The GitHub repository troniixx/aml2026-group-18 contains a labelled image folder "final" with 11 categories: bird, boar, dog, dragon, hare, horse, monkey, ram, rat, snake, tiger. Examples follow, each with its label.

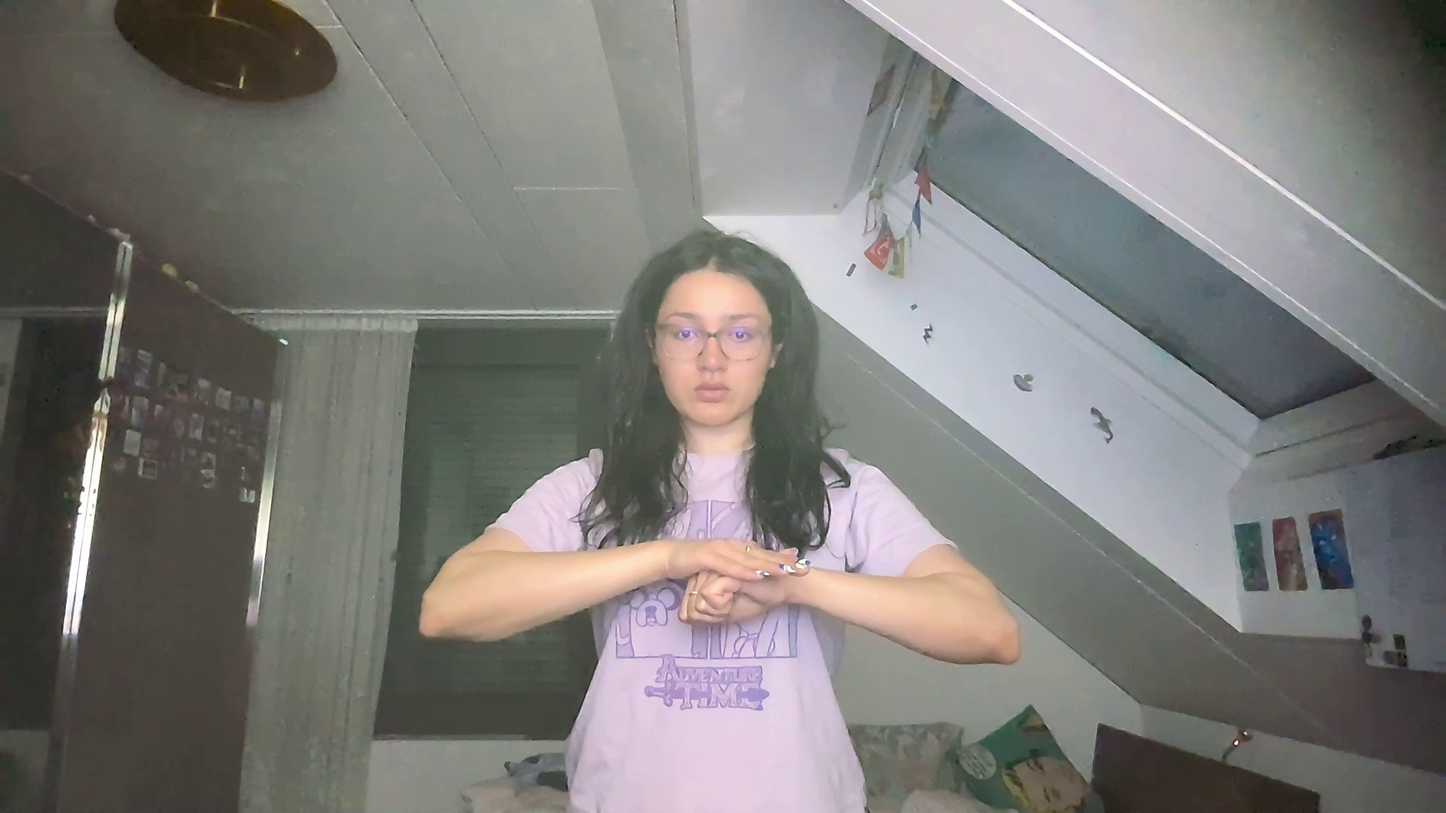
Label: dog

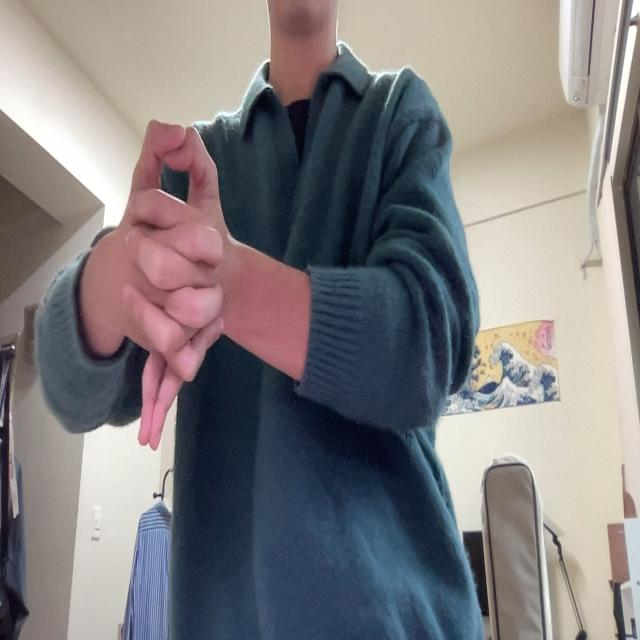
Label: dragon

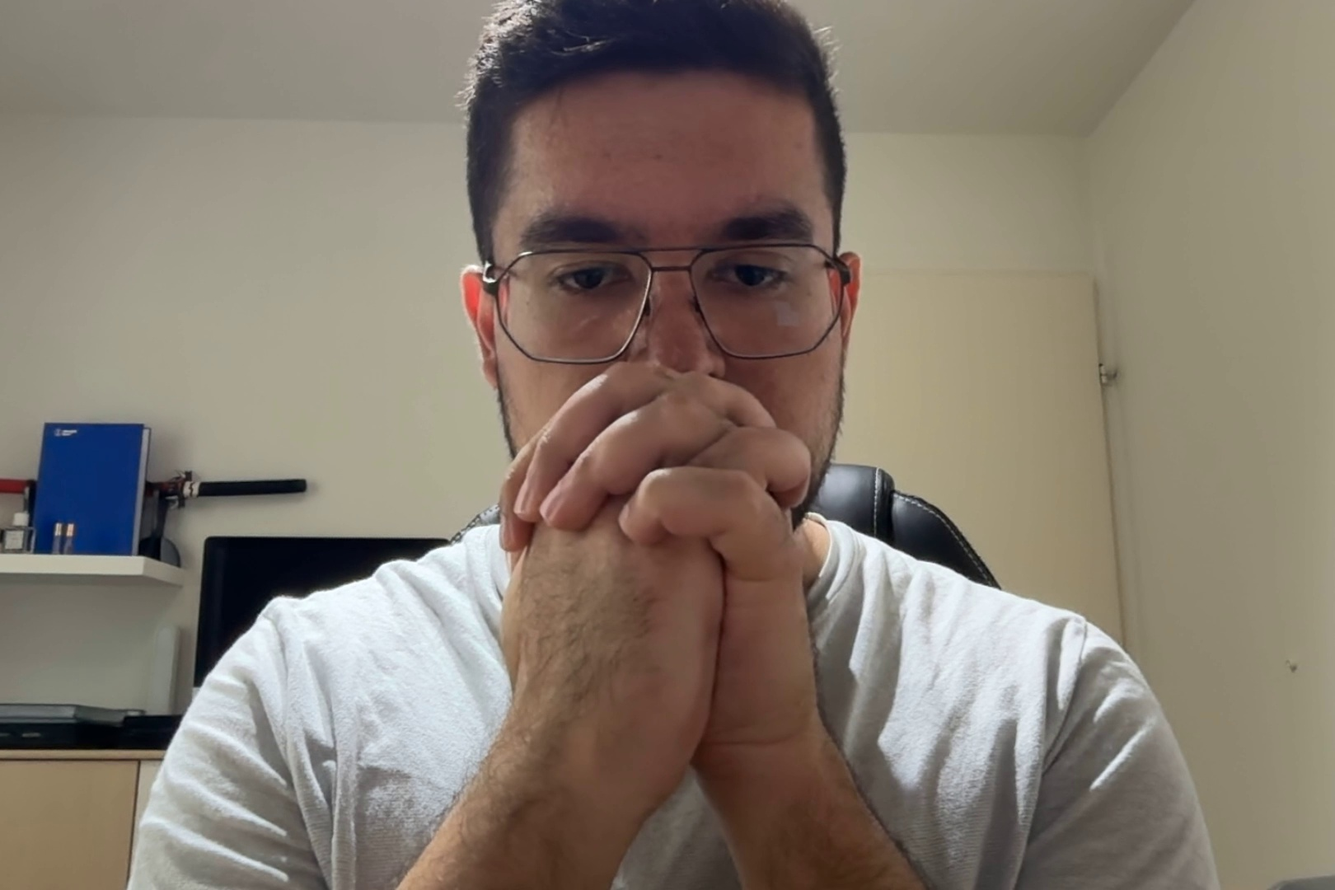
Label: snake

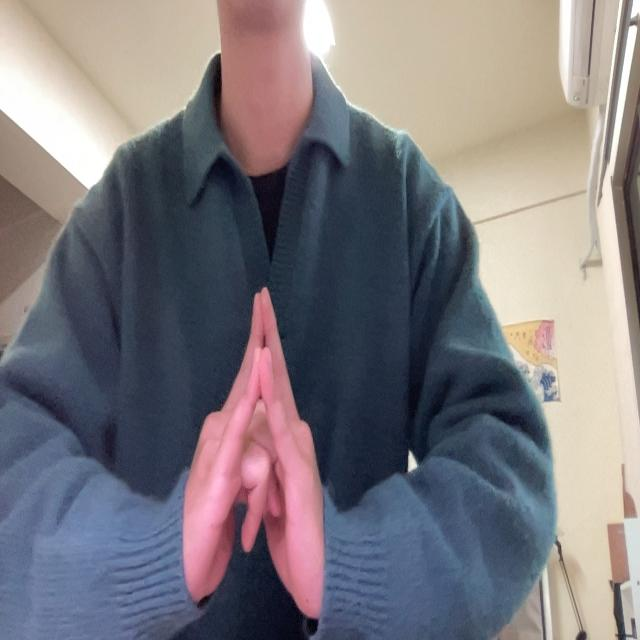
Label: bird

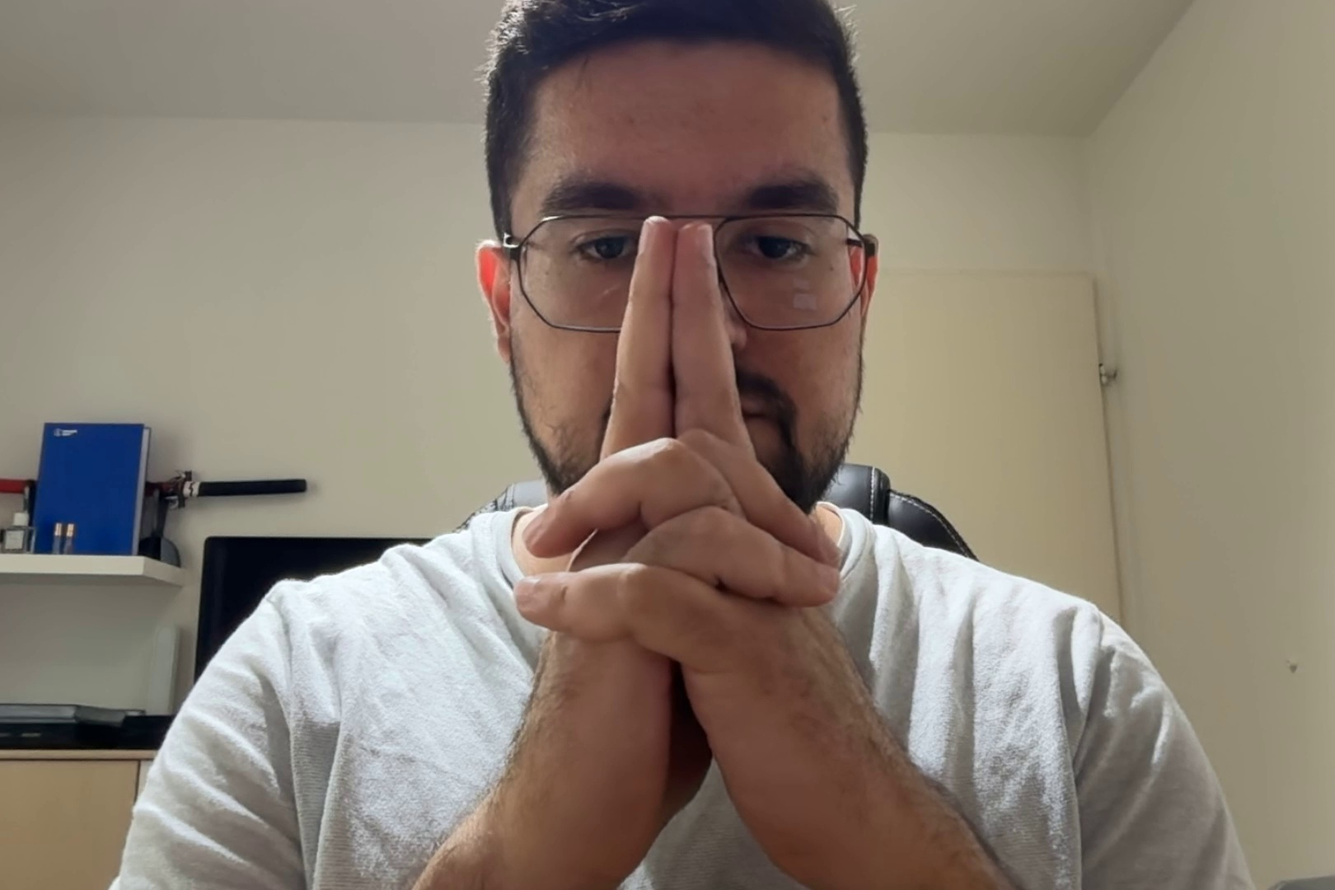
Label: tiger

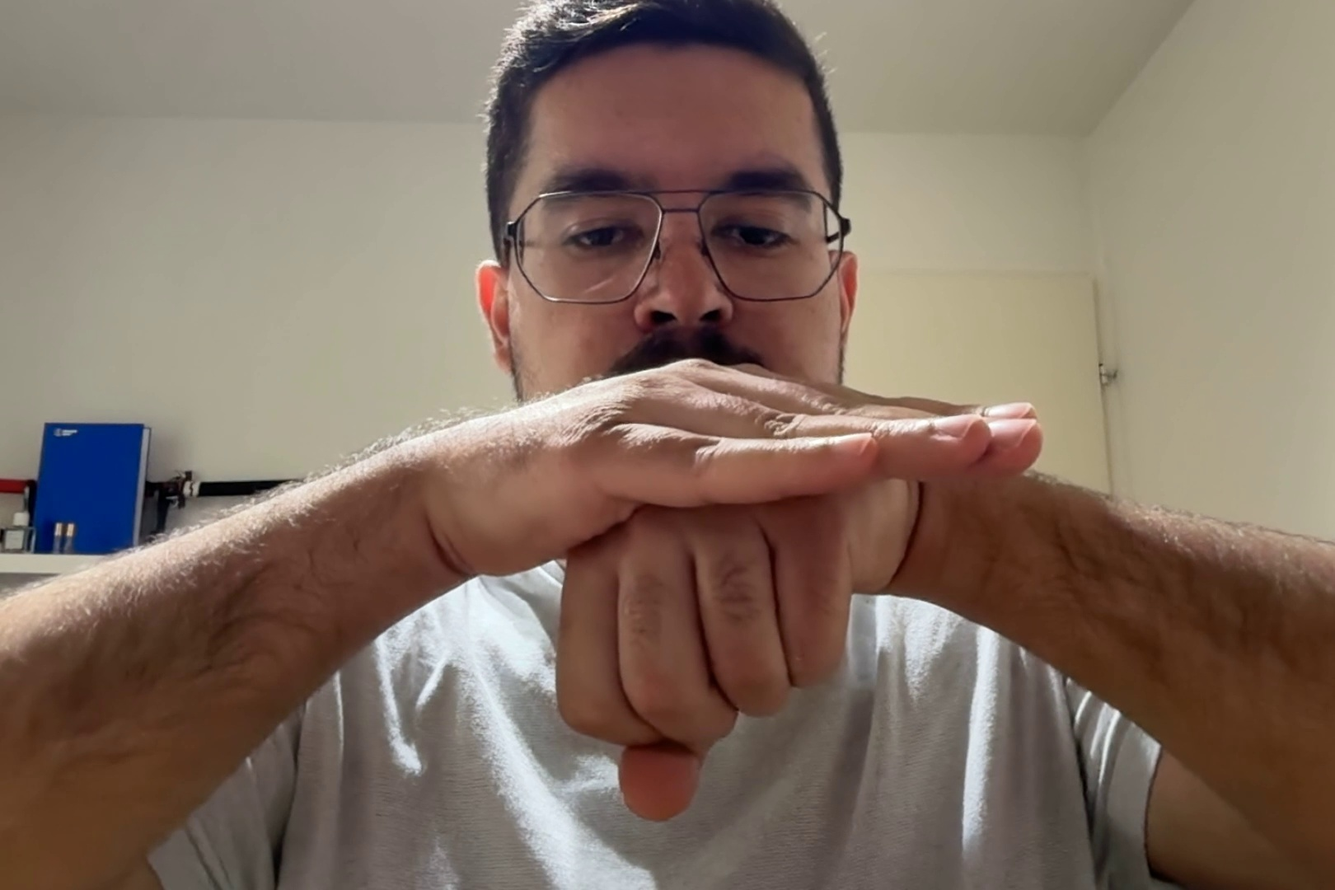
Label: dog
